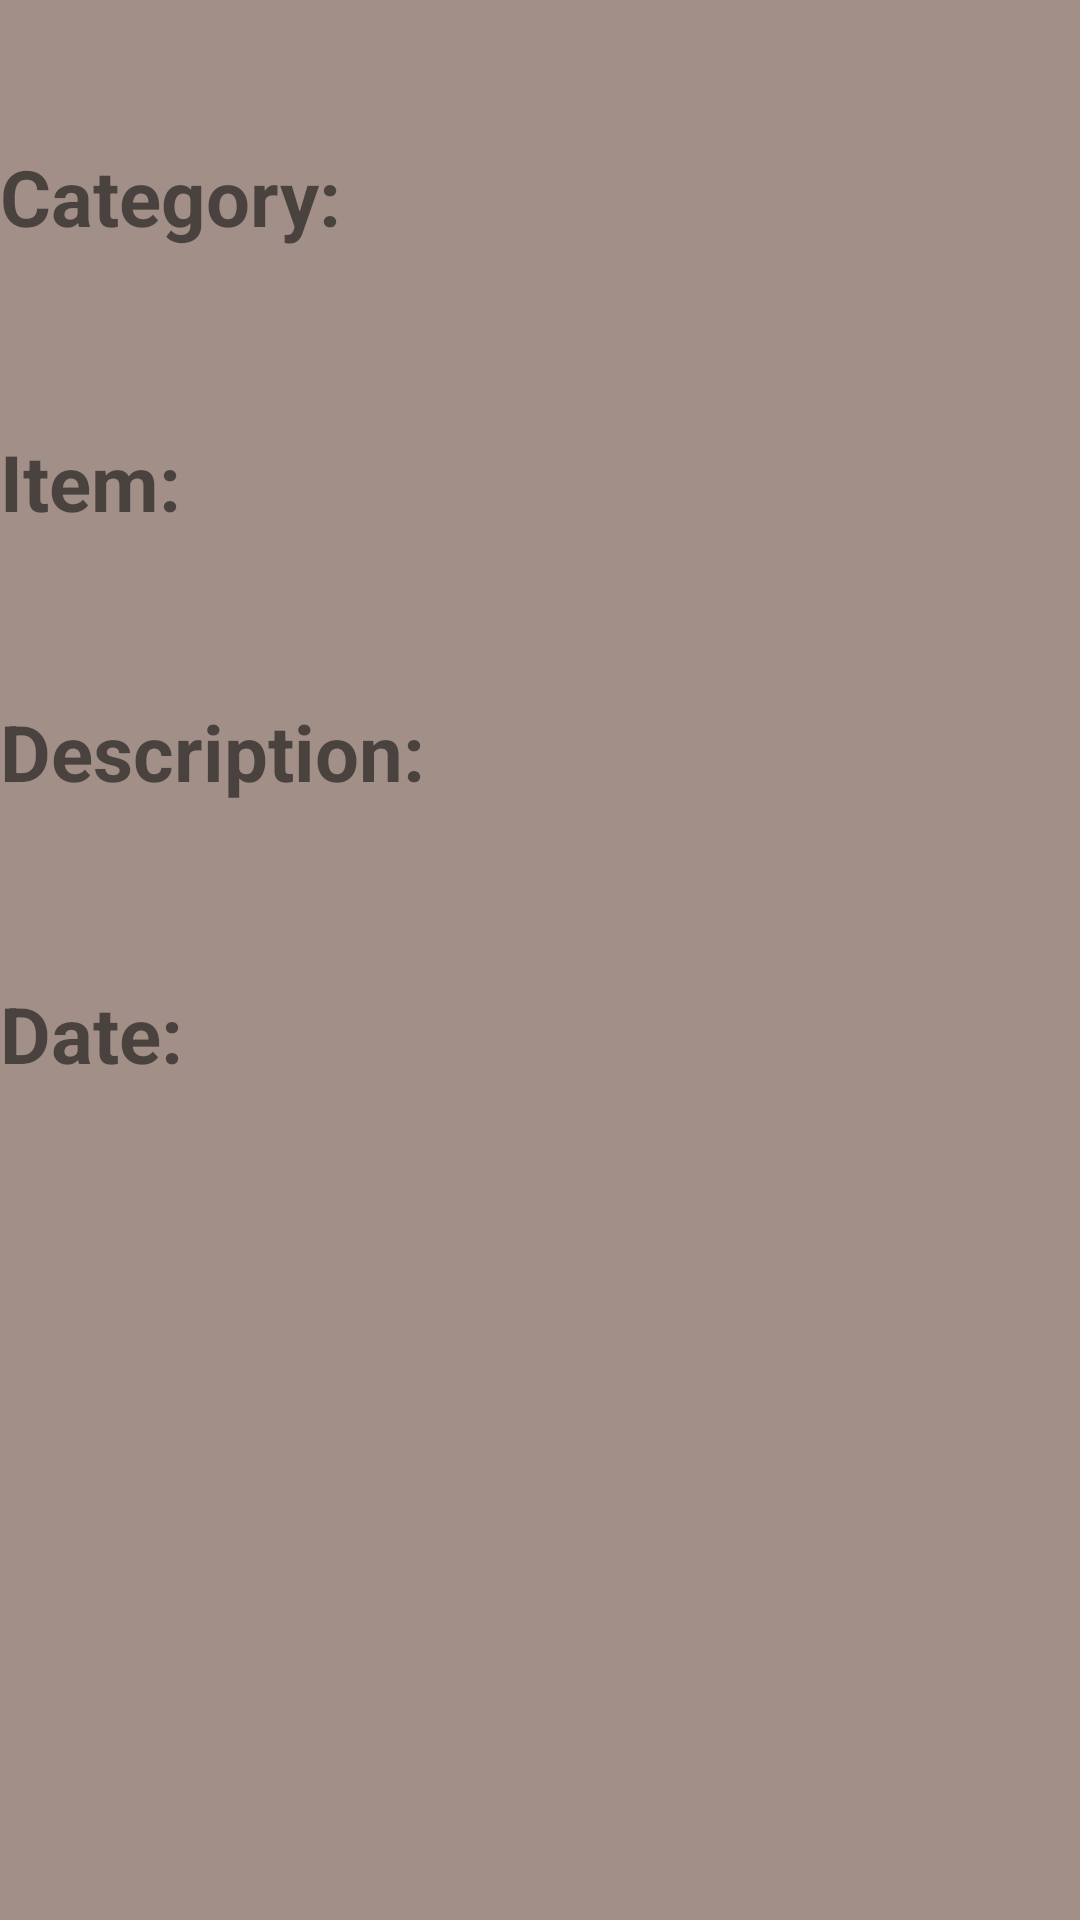

The Android layout XML behind this screen, and the referenced resources:
<!-- AndroidManifest.xml: application theme Theme.Navbar -->
<!-- res/layout/activity_items.xml -->
<?xml version="1.0" encoding="utf-8"?>
<RelativeLayout xmlns:android="http://schemas.android.com/apk/res/android"
    xmlns:app="http://schemas.android.com/apk/res-auto"
    xmlns:tools="http://schemas.android.com/tools"
    android:layout_width="match_parent"
    android:layout_height="match_parent"
    tools:context=".CategoryActivity"
    android:background="@color/Brown">

    <TextView
        android:id="@+id/text"
        android:layout_width="130dp"
        android:layout_height="36dp"
        android:layout_marginTop="48dp"
        android:text="Category: "
        android:textSize="26sp"
        android:textStyle="bold"
        app:layout_constraintEnd_toStartOf="@+id/text1"
        app:layout_constraintHorizontal_bias="0.805"
        app:layout_constraintStart_toStartOf="parent"
        app:layout_constraintTop_toTopOf="parent" />
    <TextView
        android:id="@+id/text1"
        android:layout_width="210dp"
        android:layout_height="wrap_content"
        android:layout_alignParentRight="true"
        android:layout_marginTop="48dp"
        android:textSize="26sp"
        android:textStyle="bold"
        app:layout_constraintEnd_toEndOf="parent"
        app:layout_constraintTop_toTopOf="parent" />
    <TextView
        android:id="@+id/text2"
        android:layout_width="198dp"
        android:layout_height="36dp"
        android:layout_below="@id/text1"
        android:layout_alignParentRight="true"
        android:layout_marginTop="64dp"
        android:textSize="26sp"
        android:textStyle="bold"
        app:layout_constraintEnd_toEndOf="parent"
        app:layout_constraintTop_toBottomOf="@+id/text1" />
    <TextView
        android:id="@+id/text3"
        android:layout_width="124dp"
        android:layout_height="39dp"
        android:layout_below="@id/text1"
        android:layout_marginTop="60dp"
        android:text="Item: "
        android:textSize="26sp"
        android:textStyle="bold"
        app:layout_constraintEnd_toStartOf="@+id/text2"
        app:layout_constraintHorizontal_bias="0.858"
        app:layout_constraintStart_toStartOf="parent"
        app:layout_constraintTop_toBottomOf="@+id/text" />
    <TextView
        android:id="@+id/text4"
        android:layout_width="163dp"
        android:layout_height="52dp"
        android:layout_below="@id/text1"
        android:layout_marginTop="150dp"
        android:text="Description:"
        android:textSize="26sp"
        android:textStyle="bold"
        app:layout_constraintEnd_toStartOf="@+id/text3"
        app:layout_constraintHorizontal_bias="0.858"
        app:layout_constraintStart_toStartOf="parent"
        app:layout_constraintTop_toBottomOf="@+id/text3" />
    <TextView
        android:id="@+id/text5"
        android:layout_width="198dp"
        android:layout_height="36dp"
        android:layout_below="@id/text1"
        android:layout_alignParentRight="true"
        android:layout_marginTop="152dp"
        android:layout_marginRight="2dp"
        android:textSize="26sp"
        android:textStyle="bold"
        app:layout_constraintEnd_toEndOf="parent"
        app:layout_constraintTop_toBottomOf="@+id/text1" />
    <TextView
        android:id="@+id/text6"
        android:layout_width="163dp"
        android:layout_height="52dp"
        android:layout_below="@id/text1"
        android:layout_marginTop="244dp"
        android:text="Date: "
        android:textSize="26sp"
        android:textStyle="bold"
        app:layout_constraintEnd_toStartOf="@+id/text3"
        app:layout_constraintHorizontal_bias="0.858"
        app:layout_constraintStart_toStartOf="parent"
        app:layout_constraintTop_toBottomOf="@+id/text4" />
    <TextView
        android:id="@+id/text7"
        android:layout_width="198dp"
        android:layout_height="36dp"
        android:layout_below="@id/text1"
        android:layout_alignParentRight="true"
        android:layout_marginTop="254dp"
        android:layout_marginRight="4dp"
        android:textSize="26sp"
        android:textStyle="bold"
        app:layout_constraintEnd_toEndOf="parent"
        app:layout_constraintTop_toBottomOf="@+id/text1" />
</RelativeLayout>
<!-- resources referenced by this layout -->
<resources>
  <color name="Brown">#a29088</color>
  <style name="Theme.Navbar" parent="Theme.MaterialComponents.DayNight.DarkActionBar">
          
          <item name="colorPrimary">@color/Brown</item>
          <item name="colorPrimaryVariant">@color/purple_700</item>
          <item name="colorOnPrimary">@color/white</item>
          
          <item name="colorSecondary">@color/teal_200</item>
          <item name="colorSecondaryVariant">@color/teal_700</item>
          <item name="colorOnSecondary">@color/black</item>
          
          <item name="android:statusBarColor" tools:targetApi="l">?attr/colorPrimaryVariant</item>
          
      </style>
  <color name="purple_700">#FF3700B3</color>
  <color name="white">#FFFFFFFF</color>
  <color name="teal_200">#FF03DAC5</color>
  <color name="teal_700">#FF018786</color>
  <color name="black">#FF000000</color>
</resources>
